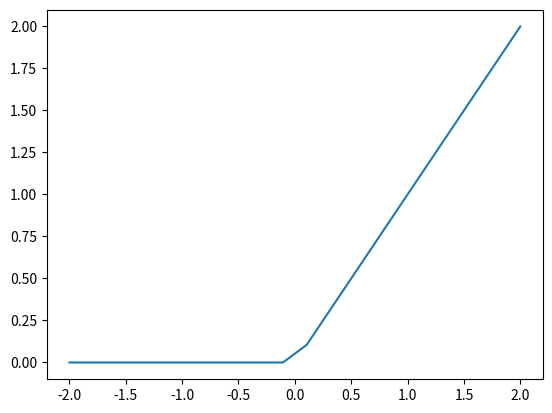

Write Python code to recreate this figure. (Note: this script raises an exception after producing the figure.)
## 2. ReLU Activation Function ##

import matplotlib.pyplot as plt

import numpy as np
x = np.linspace(-2, 2, 20)

def relu(values):
    return np.maximum(values, 0)

relu_y = relu(x)

print(x)
print(relu_y)
plt.plot(x, relu_y)

## 3. Trigonometric Functions ##

x = np.linspace(-2*np.pi, 2*np.pi, 100)

tan_y = numpy.tan(x)
print(x)
print(tan_y)
plt.plot(x, tan_y)

## 5. Hyperbolic Tangent Function ##

x = np.linspace(-40, 40, 100)

tanh_y = numpy.tanh(x)

print(x)
print(tanh_y)
plt.plot(x, tanh_y)